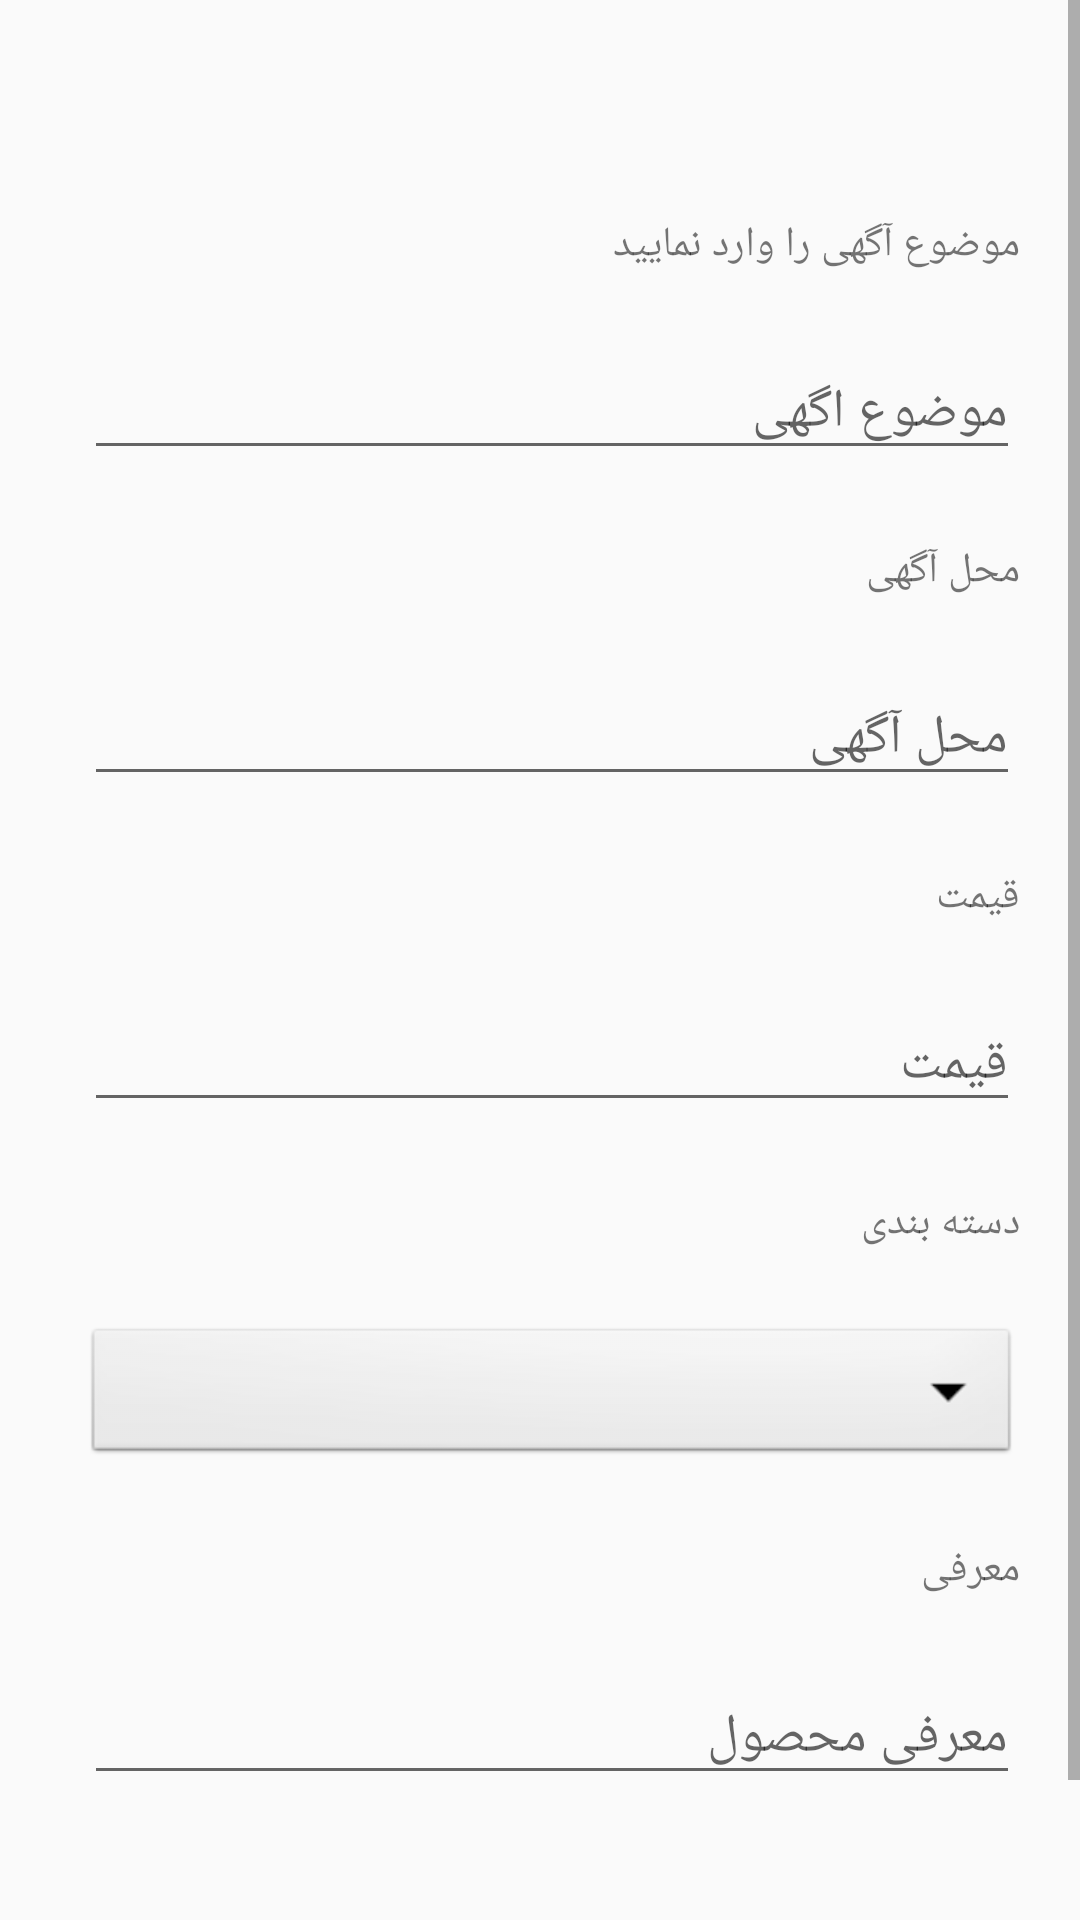

Produce the Android XML layout that renders to this screen, including the resource entries it uses.
<!-- AndroidManifest.xml: application theme Theme.AppCompat.Light.NoActionBar -->
<!-- res/layout/activity_search.xml -->
<?xml version="1.0" encoding="utf-8"?>
<LinearLayout xmlns:android="http://schemas.android.com/apk/res/android"
    xmlns:app="http://schemas.android.com/apk/res-auto"
    xmlns:tools="http://schemas.android.com/tools"
    android:layout_width="match_parent"
    android:layout_height="match_parent"
    tools:context=".SearchActivity">
    <ScrollView
        android:layout_width="match_parent"
        android:layout_height="wrap_content">
        <LinearLayout
            android:layout_width="match_parent"
            android:layout_height="match_parent"
            android:orientation="vertical">
            <LinearLayout
                android:layout_width="match_parent"
                android:layout_height="wrap_content"
                android:layout_marginStart="8dp"
                android:layout_marginTop="28dp"
                android:gravity="center"
                android:orientation="vertical"
                android:padding="20dp"
                app:layout_constraintStart_toStartOf="parent"
                app:layout_constraintTop_toTopOf="parent">

                <TextView
                    android:layout_width="match_parent"
                    android:layout_height="wrap_content"
                    android:layout_marginTop="24dp"

                    android:text="موضوع آگهی را وارد نمایید" />

                <EditText
                    android:layout_width="match_parent"
                    android:id="@+id/topic"
                    android:layout_height="wrap_content"
                    android:layout_marginTop="24dp"
                    android:ems="10"
                    android:hint="موضوع اگهی"
                    android:inputType="textPersonName"
                    tools:layout_editor_absoluteX="23dp" />

                <TextView

                    android:layout_width="match_parent"
                    android:layout_height="wrap_content"

                    android:layout_marginTop="24dp"
                    android:text="محل آگهی" />

                <EditText
                    android:layout_width="match_parent"
                    android:layout_height="wrap_content"
                    android:layout_marginTop="24dp"
                    android:ems="10"
                    android:id="@+id/location"

                    android:hint="محل آگهی"
                    android:inputType="textPersonName"
                    tools:layout_editor_absoluteX="23dp" />

                <TextView

                    android:layout_width="match_parent"
                    android:layout_height="wrap_content"

                    android:layout_marginTop="24dp"
                    android:text="قیمت" />

                <EditText
                    android:layout_width="match_parent"
                    android:layout_height="wrap_content"
                    android:layout_marginTop="24dp"
                    android:ems="10"
                    android:id="@+id/price"

                    android:hint="قیمت"
                    android:inputType="number"
                    tools:layout_editor_absoluteX="23dp" />

                <TextView

                    android:layout_width="match_parent"
                    android:layout_height="wrap_content"

                    android:layout_marginTop="24dp"
                    android:text="دسته بندی" />
                <Spinner
                    android:id="@+id/spinner1"
                    android:layout_width="match_parent"
                    android:layout_marginTop="24dp"

                    android:layout_height="wrap_content"
                    android:background="@android:drawable/btn_dropdown"
                    android:spinnerMode="dropdown"/>
                <TextView
                    android:layout_width="match_parent"
                    android:layout_height="wrap_content"
                    android:layout_marginTop="24dp"
                    android:text="معرفی" />

                <EditText
                    android:layout_width="match_parent"
                    android:layout_height="wrap_content"
                    android:layout_marginTop="24dp"
                    android:ems="10"
                    android:lines="3"
                    android:id="@+id/persent"

                    android:hint="معرفی محصول"
                    android:inputType="textImeMultiLine"
                    tools:layout_editor_absoluteX="23dp" />


            </LinearLayout>
            <Button
                android:layout_width="match_parent"
                android:layout_height="wrap_content"
                android:layout_marginTop="24dp"
                android:textSize="20dp"
                android:id="@+id/send"
                android:text="جستجو"/>
        </LinearLayout>

    </ScrollView>

</LinearLayout>
<!-- resources referenced by this layout -->
<resources>

</resources>
